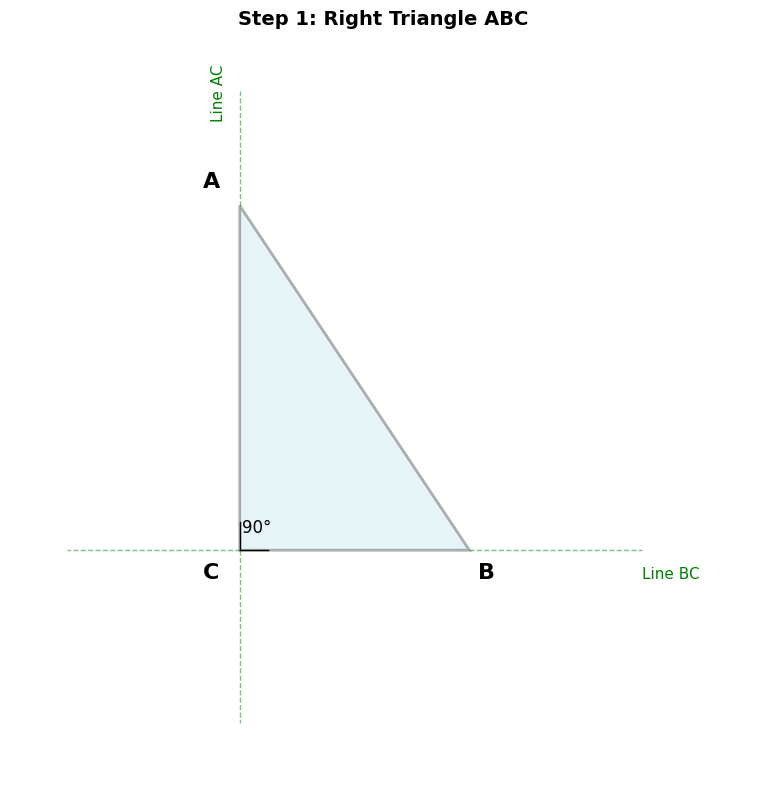

Reproduce this figure in Python. (Note: this script raises an exception after producing the figure.)
import matplotlib.pyplot as plt
import matplotlib.patches as patches
import numpy as np
from matplotlib.patches import Arc, Circle
import os

# 设置字体
plt.rcParams['font.sans-serif'] = ['DejaVu Sans', 'Arial Unicode MS', 'sans-serif']
plt.rcParams['axes.unicode_minus'] = False

def draw_step1_setup():
    """Step 1: Problem setup"""
    fig, ax = plt.subplots(1, 1, figsize=(10, 8))
    
    # Draw right triangle ABC
    C = np.array([0, 0])
    A = np.array([0, 6])
    B = np.array([4, 0])
    
    triangle = plt.Polygon([A, B, C], fill=True, facecolor='lightblue', 
                          edgecolor='black', linewidth=2, alpha=0.3)
    ax.add_patch(triangle)
    
    # Draw right angle mark
    ax.plot([0, 0.5], [0, 0], 'k-', linewidth=1)
    ax.plot([0, 0], [0, 0.5], 'k-', linewidth=1)
    
    # Label vertices
    ax.text(A[0]-0.5, A[1]+0.3, 'A', fontsize=16, ha='center', fontweight='bold')
    ax.text(B[0]+0.3, B[1]-0.5, 'B', fontsize=16, ha='center', fontweight='bold')
    ax.text(C[0]-0.5, C[1]-0.5, 'C', fontsize=16, ha='center', fontweight='bold')
    
    # Mark right angle
    ax.text(0.3, 0.3, '90°', fontsize=12, ha='center')
    
    # Extend lines AC and BC
    ax.plot([0, 0], [6, 8], 'g--', alpha=0.5, linewidth=1)
    ax.plot([0, 0], [0, -3], 'g--', alpha=0.5, linewidth=1)
    ax.plot([4, 7], [0, 0], 'g--', alpha=0.5, linewidth=1)
    ax.plot([0, -3], [0, 0], 'g--', alpha=0.5, linewidth=1)
    
    # Label lines
    ax.text(-0.5, 7.5, 'Line AC', fontsize=11, color='green', rotation=90)
    ax.text(7, -0.5, 'Line BC', fontsize=11, color='green')
    
    ax.set_aspect('equal')
    ax.set_xlim(-4, 9)
    ax.set_ylim(-4, 9)
    ax.axis('off')
    ax.set_title('Step 1: Right Triangle ABC', fontsize=14, fontweight='bold')
    
    plt.tight_layout()
    plt.savefig('/home/rivli01/projects/homework/math/003/step1_setup.png', dpi=150,
                bbox_inches='tight', facecolor='white', edgecolor='none')
    plt.close()
    print("Step 1 completed")

def draw_step2_cases():
    """Step 2: Three cases of isosceles triangle"""
    fig, axes = plt.subplots(1, 3, figsize=(15, 5))
    
    C = np.array([0, 0])
    A = np.array([0, 5])
    B = np.array([4, 0])
    
    # Case 1: PA = PB
    ax1 = axes[0]
    triangle1 = plt.Polygon([A, B, C], fill=True, facecolor='lightblue', 
                           edgecolor='black', linewidth=1.5, alpha=0.2)
    ax1.add_patch(triangle1)
    
    # Draw perpendicular bisector of AB
    mid_AB = (A + B) / 2
    slope_AB = (B[1] - A[1]) / (B[0] - A[0])
    perp_slope = -1 / slope_AB
    
    # Draw perpendicular bisector line
    t = np.linspace(-3, 3, 100)
    perp_x = mid_AB[0] + t
    perp_y = mid_AB[1] + perp_slope * t
    ax1.plot(perp_x, perp_y, 'r-', linewidth=2, label='Perpendicular bisector')
    
    # Mark intersection points
    ax1.plot(0, 2.5, 'ro', markersize=10)  # Intersection with AC
    ax1.plot(2, 0, 'ro', markersize=10)    # Intersection with BC
    
    ax1.text(A[0]-0.5, A[1]+0.3, 'A', fontsize=12, ha='center')
    ax1.text(B[0]+0.3, B[1]-0.5, 'B', fontsize=12, ha='center')
    ax1.text(C[0]-0.5, C[1]-0.5, 'C', fontsize=12, ha='center')
    
    ax1.set_aspect('equal')
    ax1.set_xlim(-3, 7)
    ax1.set_ylim(-3, 7)
    ax1.axis('off')
    ax1.set_title('Case 1: PA = PB\n(2 points)', fontsize=12, fontweight='bold')
    
    # Case 2: PA = AB
    ax2 = axes[1]
    triangle2 = plt.Polygon([A, B, C], fill=True, facecolor='lightblue', 
                           edgecolor='black', linewidth=1.5, alpha=0.2)
    ax2.add_patch(triangle2)
    
    # Draw circle centered at A with radius AB
    AB_len = np.linalg.norm(B - A)
    circle2 = Circle(A, AB_len, fill=False, edgecolor='red', linewidth=2)
    ax2.add_patch(circle2)
    
    # Mark intersection points
    ax2.plot(0, 5+AB_len, 'ro', markersize=8)
    ax2.plot(0, 5-AB_len, 'ro', markersize=8)
    ax2.plot(-3, 0, 'ro', markersize=8)
    
    ax2.text(A[0]-0.5, A[1]+0.3, 'A', fontsize=12, ha='center')
    ax2.text(B[0]+0.3, B[1]-0.5, 'B', fontsize=12, ha='center')
    ax2.text(C[0]-0.5, C[1]-0.5, 'C', fontsize=12, ha='center')
    
    ax2.set_aspect('equal')
    ax2.set_xlim(-5, 8)
    ax2.set_ylim(-3, 10)
    ax2.axis('off')
    ax2.set_title('Case 2: PA = AB\n(3 points)', fontsize=12, fontweight='bold')
    
    # Case 3: PB = AB
    ax3 = axes[2]
    triangle3 = plt.Polygon([A, B, C], fill=True, facecolor='lightblue', 
                           edgecolor='black', linewidth=1.5, alpha=0.2)
    ax3.add_patch(triangle3)
    
    # Draw circle centered at B with radius AB
    circle3 = Circle(B, AB_len, fill=False, edgecolor='red', linewidth=2)
    ax3.add_patch(circle3)
    
    # Mark intersection points
    ax3.plot(0, -3, 'ro', markersize=8)
    ax3.plot(4+AB_len, 0, 'ro', markersize=8)
    ax3.plot(4-AB_len, 0, 'ro', markersize=8)
    
    ax3.text(A[0]-0.5, A[1]+0.3, 'A', fontsize=12, ha='center')
    ax3.text(B[0]+0.3, B[1]-0.5, 'B', fontsize=12, ha='center')
    ax3.text(C[0]-0.5, C[1]-0.5, 'C', fontsize=12, ha='center')
    
    ax3.set_aspect('equal')
    ax3.set_xlim(-5, 10)
    ax3.set_ylim(-5, 7)
    ax3.axis('off')
    ax3.set_title('Case 3: PB = AB\n(3 points)', fontsize=12, fontweight='bold')
    
    plt.tight_layout()
    plt.savefig('/home/rivli01/projects/homework/math/003/step2_cases.png', dpi=150,
                bbox_inches='tight', facecolor='white', edgecolor='none')
    plt.close()
    print("Step 2 completed")

def draw_step3_solution():
    """Step 3: Final answer"""
    fig, ax = plt.subplots(1, 1, figsize=(10, 8))
    
    C = np.array([0, 0])
    A = np.array([0, 5])
    B = np.array([4, 0])
    
    # Draw triangle
    triangle = plt.Polygon([A, B, C], fill=True, facecolor='lightblue', 
                          edgecolor='black', linewidth=2, alpha=0.3)
    ax.add_patch(triangle)
    
    # Draw all 8 points
    points = [
        (0, 2.5),      # PA=PB on AC
        (2, 0),        # PA=PB on BC
        (0, 9),        # PA=AB on AC extended
        (0, 1),        # PA=AB on CA extended
        (-3, 0),       # PA=AB on BC extended
        (0, -3),       # PB=AB on AC extended
        (8, 0),        # PB=AB on BC extended
        (-2, 0),       # PB=AB on CB extended
    ]
    
    for i, (x, y) in enumerate(points):
        color = 'red' if i < 2 else ('green' if i < 5 else 'blue')
        ax.plot(x, y, 'o', color=color, markersize=10)
        ax.text(x+0.3, y+0.3, f'P{i+1}', fontsize=10, fontweight='bold')
    
    ax.text(A[0]-0.5, A[1]+0.3, 'A', fontsize=14, ha='center', fontweight='bold')
    ax.text(B[0]+0.3, B[1]-0.5, 'B', fontsize=14, ha='center', fontweight='bold')
    ax.text(C[0]-0.5, C[1]-0.5, 'C', fontsize=14, ha='center', fontweight='bold')
    
    # Legend
    ax.plot([], [], 'ro', markersize=8, label='PA=PB (2 points)')
    ax.plot([], [], 'go', markersize=8, label='PA=AB (3 points)')
    ax.plot([], [], 'bo', markersize=8, label='PB=AB (3 points)')
    ax.legend(loc='upper right', fontsize=10)
    
    # Answer box
    answer_text = 'Total: 8 points'
    ax.text(5, 7, answer_text, fontsize=20, ha='center', fontweight='bold',
            bbox=dict(boxstyle='round,pad=0.5', facecolor='yellow', 
                     edgecolor='darkgreen', linewidth=3))
    
    ax.set_aspect('equal')
    ax.set_xlim(-5, 10)
    ax.set_ylim(-5, 9)
    ax.axis('off')
    ax.set_title('Step 3: All 8 Points P', fontsize=14, fontweight='bold')
    
    plt.tight_layout()
    plt.savefig('/home/rivli01/projects/homework/math/003/step3_solution.png', dpi=150,
                bbox_inches='tight', facecolor='white', edgecolor='none')
    plt.close()
    print("Step 3 completed")

# Generate all figures
if __name__ == '__main__':
    print("Generating geometric figures for problem 003...")
    
    draw_step1_setup()
    draw_step2_cases()
    draw_step3_solution()
    
    print("\nAll figures generated successfully!")
